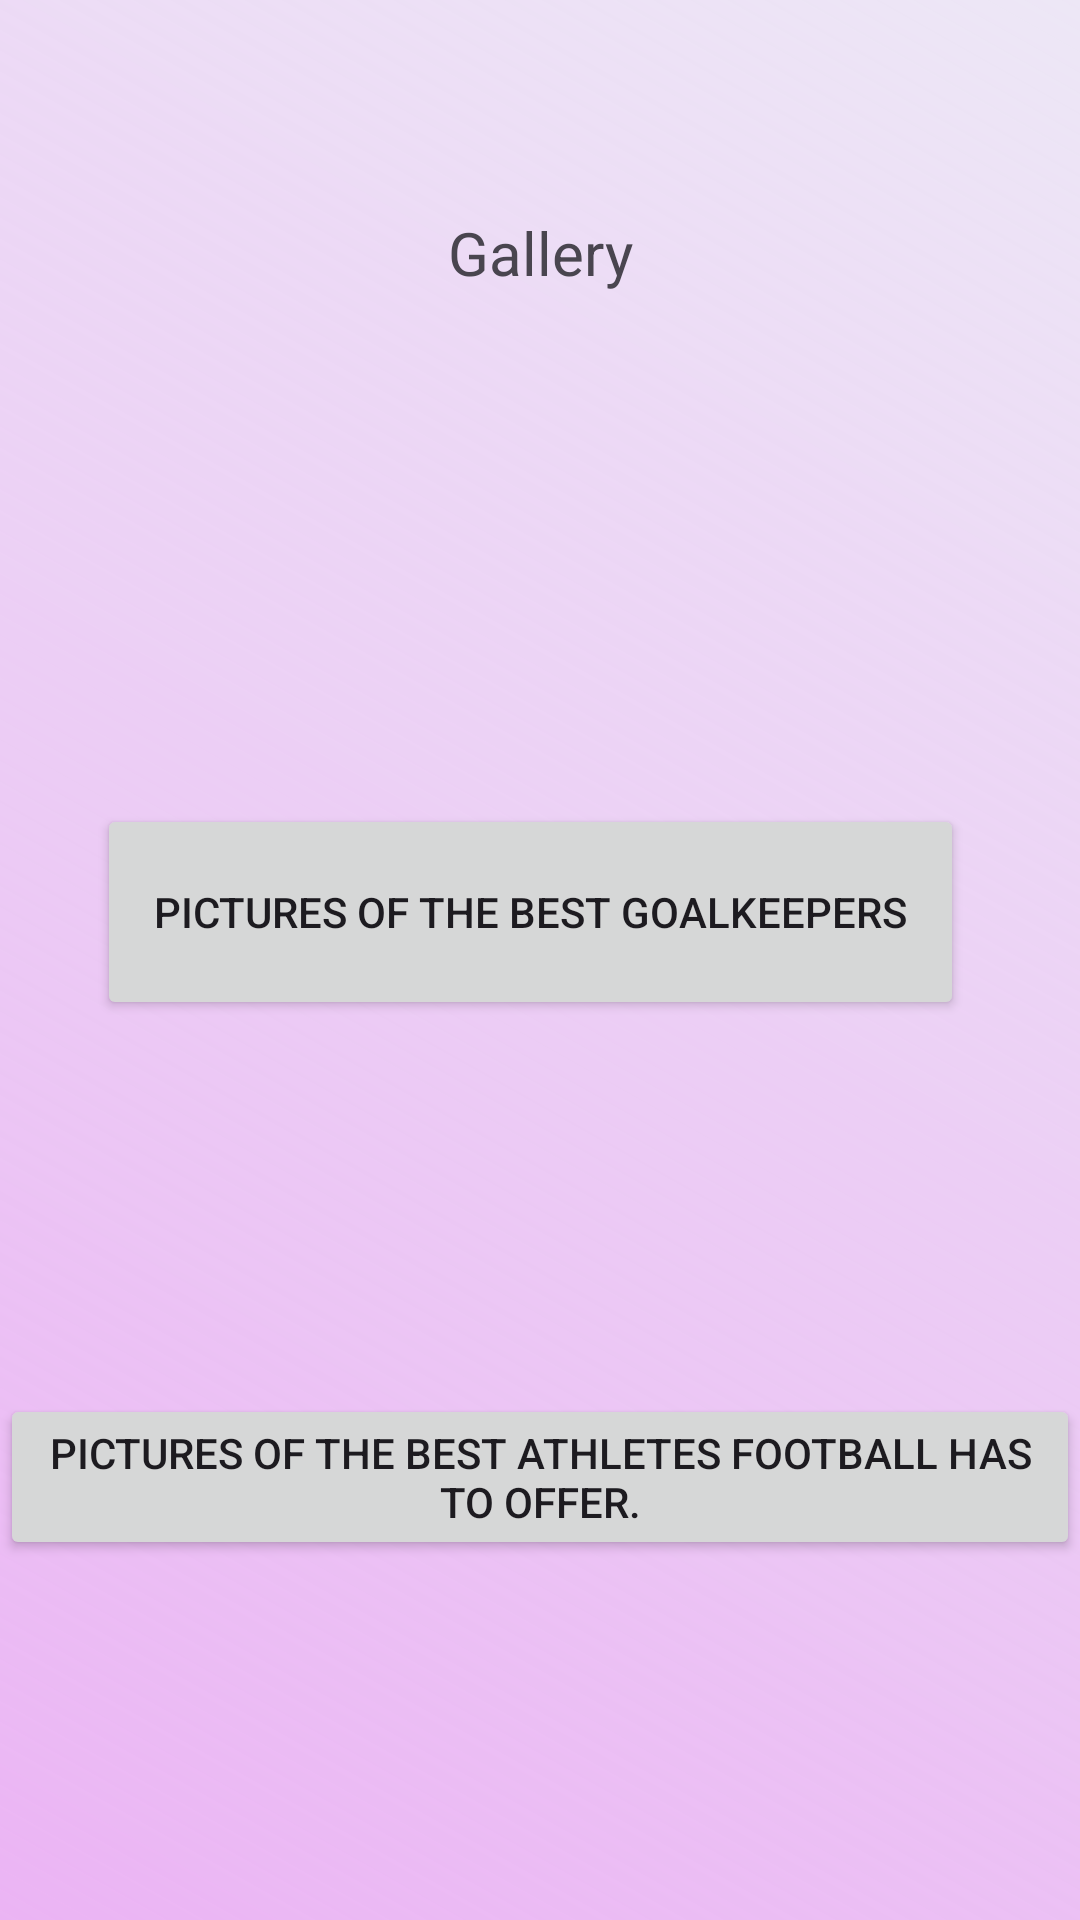

Reconstruct the res/layout file that produces this screen, plus the resources it refers to.
<!-- AndroidManifest.xml: application theme Theme.Project01 -->
<!-- res/layout/fragment_gallery.xml -->
<androidx.constraintlayout.widget.ConstraintLayout
    xmlns:android="http://schemas.android.com/apk/res/android"
    xmlns:app="http://schemas.android.com/apk/res-auto"
    xmlns:tools="http://schemas.android.com/tools"
    android:layout_width="match_parent"
    android:layout_height="match_parent"
    android:background="@drawable/cool_white_background">

    
    <TextView
        android:layout_width="match_parent"
        android:layout_height="wrap_content"
        android:layout_gravity="center_horizontal"
        android:layout_margin="8dp"
        android:text="@string/Gallery"
        android:textAlignment="center"
        android:textSize="20sp"
        app:layout_constraintBottom_toBottomOf="parent"
        app:layout_constraintEnd_toEndOf="parent"
        app:layout_constraintStart_toStartOf="parent"
        app:layout_constraintTop_toTopOf="parent"
        app:layout_constraintVertical_bias="0.105" />

    
    <ImageView
        android:id="@+id/imageView2"
        android:layout_width="122dp"
        android:layout_height="133dp"
        android:src="@drawable/baseline_sports_gymnastics_24"
        app:layout_constraintBottom_toBottomOf="parent"
        app:layout_constraintEnd_toEndOf="parent"
        app:layout_constraintHorizontal_bias="0.498"
        app:layout_constraintStart_toStartOf="parent"
        app:layout_constraintTop_toTopOf="parent"
        app:layout_constraintVertical_bias="0.675" />

    
    <Button
        android:id="@+id/textView1"
        android:layout_width="289dp"
        android:layout_height="72dp"
        android:text="@string/best_goalkeepers"
        app:layout_constraintBottom_toBottomOf="parent"
        app:layout_constraintEnd_toEndOf="parent"
        app:layout_constraintHorizontal_bias="0.456"
        app:layout_constraintStart_toStartOf="parent"
        app:layout_constraintTop_toTopOf="parent"
        app:layout_constraintVertical_bias="0.472" />

    
    <Button
        android:id="@+id/textView2"
        android:layout_width="wrap_content"
        android:layout_height="wrap_content"
        android:text="@string/Best_athletes"
        app:layout_constraintBottom_toBottomOf="parent"
        app:layout_constraintEnd_toEndOf="parent"
        app:layout_constraintHorizontal_bias="0.395"
        app:layout_constraintStart_toStartOf="parent"
        app:layout_constraintTop_toTopOf="parent"
        app:layout_constraintVertical_bias="0.795" />

    
    <ImageView
        android:id="@+id/imageView4"
        android:layout_width="122dp"
        android:layout_height="133dp"
        android:src="@drawable/baseline_sports_handball_24"
        app:layout_constraintBottom_toBottomOf="parent"
        app:layout_constraintEnd_toEndOf="parent"
        app:layout_constraintHorizontal_bias="0.432"
        app:layout_constraintStart_toStartOf="parent"
        app:layout_constraintTop_toTopOf="parent"
        app:layout_constraintVertical_bias="0.267" />

</androidx.constraintlayout.widget.ConstraintLayout>
<!-- resources referenced by this layout -->
<resources>
  <!-- drawable cool_white_background (drawable) -->
  <?xml version="1.0" encoding="utf-8"?>
  <shape xmlns:android="http://schemas.android.com/apk/res/android">
  
      
      <solid android:color="#FFFFFF" />
  
      
      <gradient
          android:type="linear"
          android:startColor="#86D978EA"
          android:endColor="#EDE7F6"
          android:angle="45" />
  
  </shape>
  <string name="Best_athletes">Pictures of the best athletes football has to offer.</string>
  <string name="Gallery">Gallery</string>
  <string name="best_goalkeepers">Pictures of the best goalkeepers</string>
  <style name="Theme.Project01" parent="Base.Theme.Project01">
          
          <item name="windowActionBar">false</item>
          <item name="windowNoTitle">true</item>
      </style>
  <style name="Base.Theme.Project01" parent="Theme.Material3.DayNight.NoActionBar">
          
      </style>
</resources>
